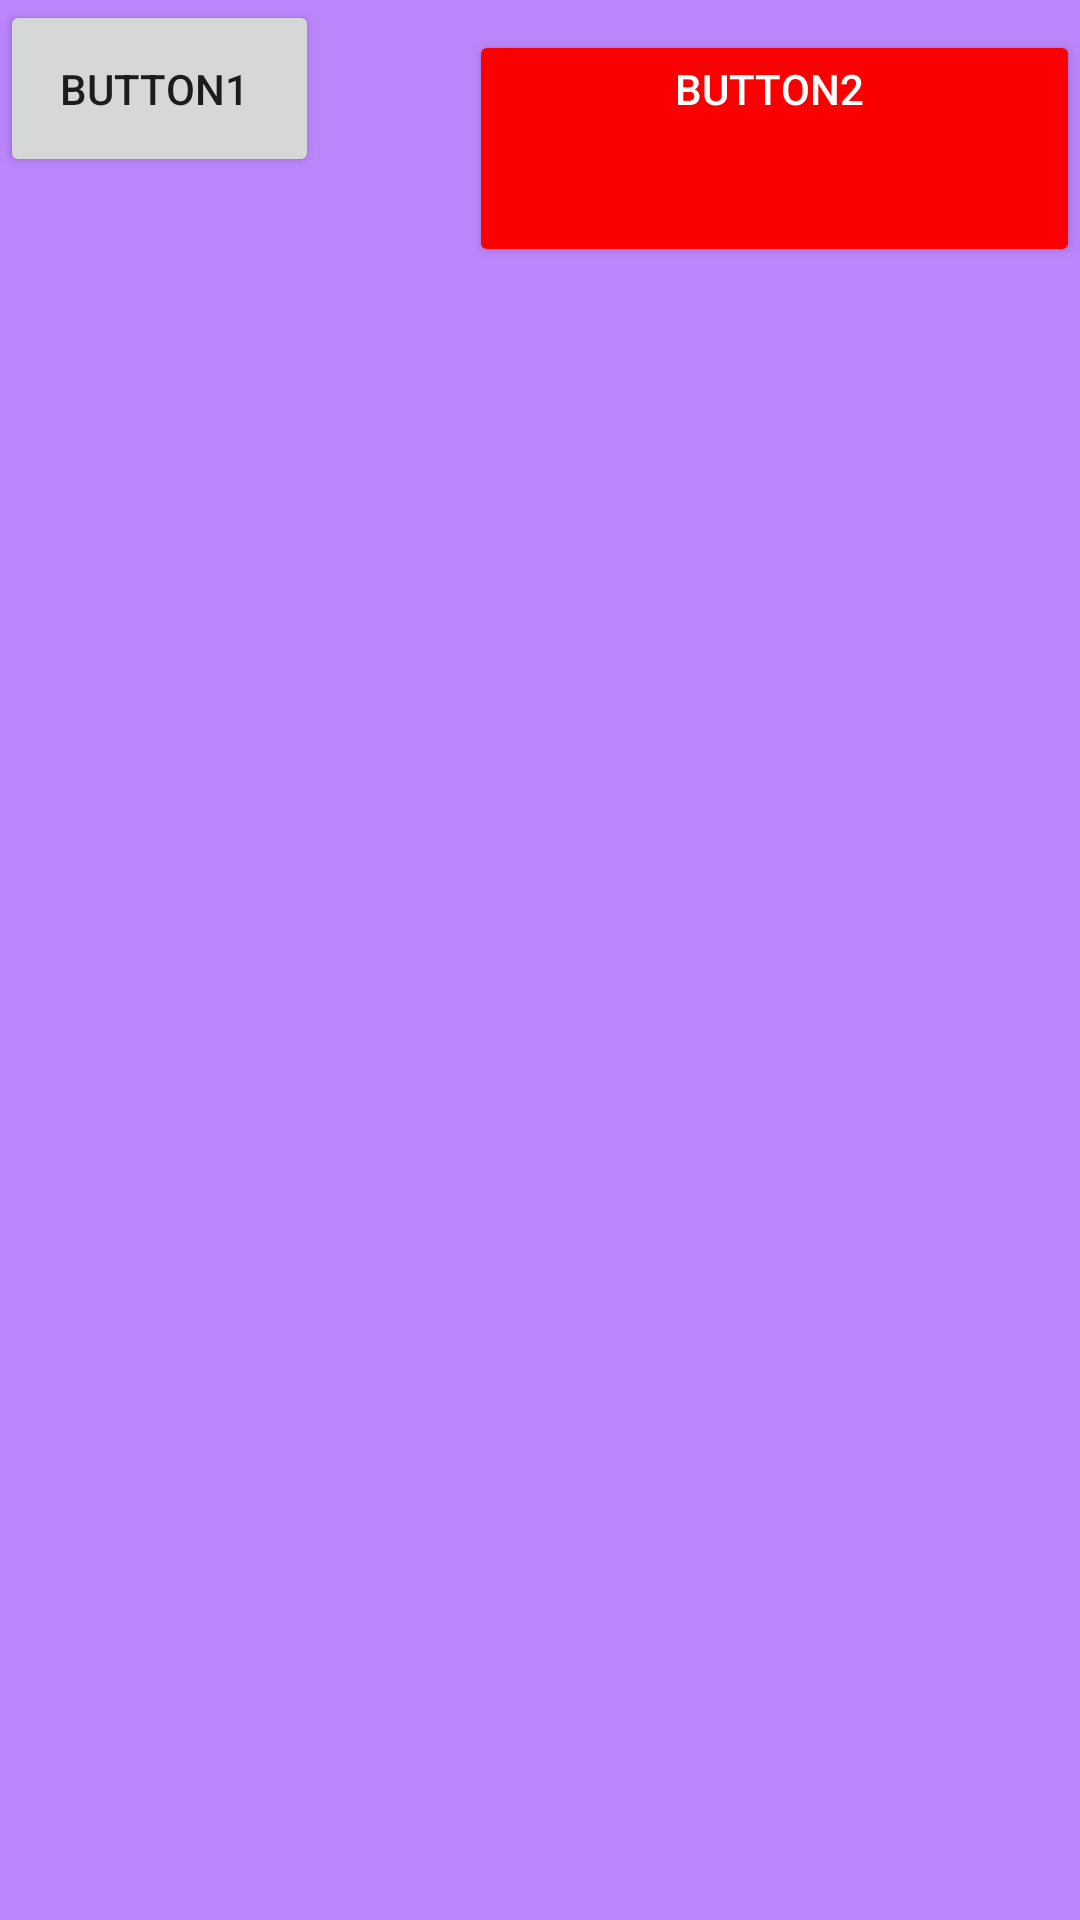

The Android layout XML behind this screen, and the referenced resources:
<!-- AndroidManifest.xml: application theme Theme.AndriodGitHubTest -->
<!-- res/layout/activity_sub11.xml -->
<?xml version="1.0" encoding="utf-8"?>
<LinearLayout xmlns:android="http://schemas.android.com/apk/res/android"
    android:layout_width="match_parent"
    android:layout_height="match_parent"
    android:background="@color/purple_200">

    <Button
        android:layout_width="wrap_content"
        android:layout_height="wrap_content"
        android:padding="20dp"
        android:text="BUTTON1 " />

    <Button
        android:layout_width="match_parent"
        android:layout_height="wrap_content"
        android:layout_marginLeft="50dp"
        android:backgroundTint="#FB0000"
        android:paddingBottom="50dp"
        android:text="BUTTON2 "
        android:textColor="@color/white" />

</LinearLayout>
<!-- resources referenced by this layout -->
<resources>
  <style name="Theme.AndriodGitHubTest" parent="Theme.MaterialComponents.DayNight.DarkActionBar">
          
          <item name="colorPrimary">@color/purple_500</item>
          <item name="colorPrimaryVariant">@color/purple_700</item>
          <item name="colorOnPrimary">@color/white</item>
          
          <item name="colorSecondary">@color/teal_200</item>
          <item name="colorSecondaryVariant">@color/teal_700</item>
          <item name="colorOnSecondary">@color/black</item>
          
          <item name="android:statusBarColor">?attr/colorPrimaryVariant</item>
          
      </style>
  <!-- not gathered from this repository: default colours our renderer supplied (Android Studio template values) -->
  <color name="purple_200">#FFBB86FC</color>
  <color name="purple_500">#FF6200EE</color>
  <color name="purple_700">#FF3700B3</color>
  <color name="teal_200">#FF03DAC5</color>
  <color name="teal_700">#FF018786</color>
  <color name="black">#FF000000</color>
  <color name="white">#FFFFFFFF</color>
</resources>
